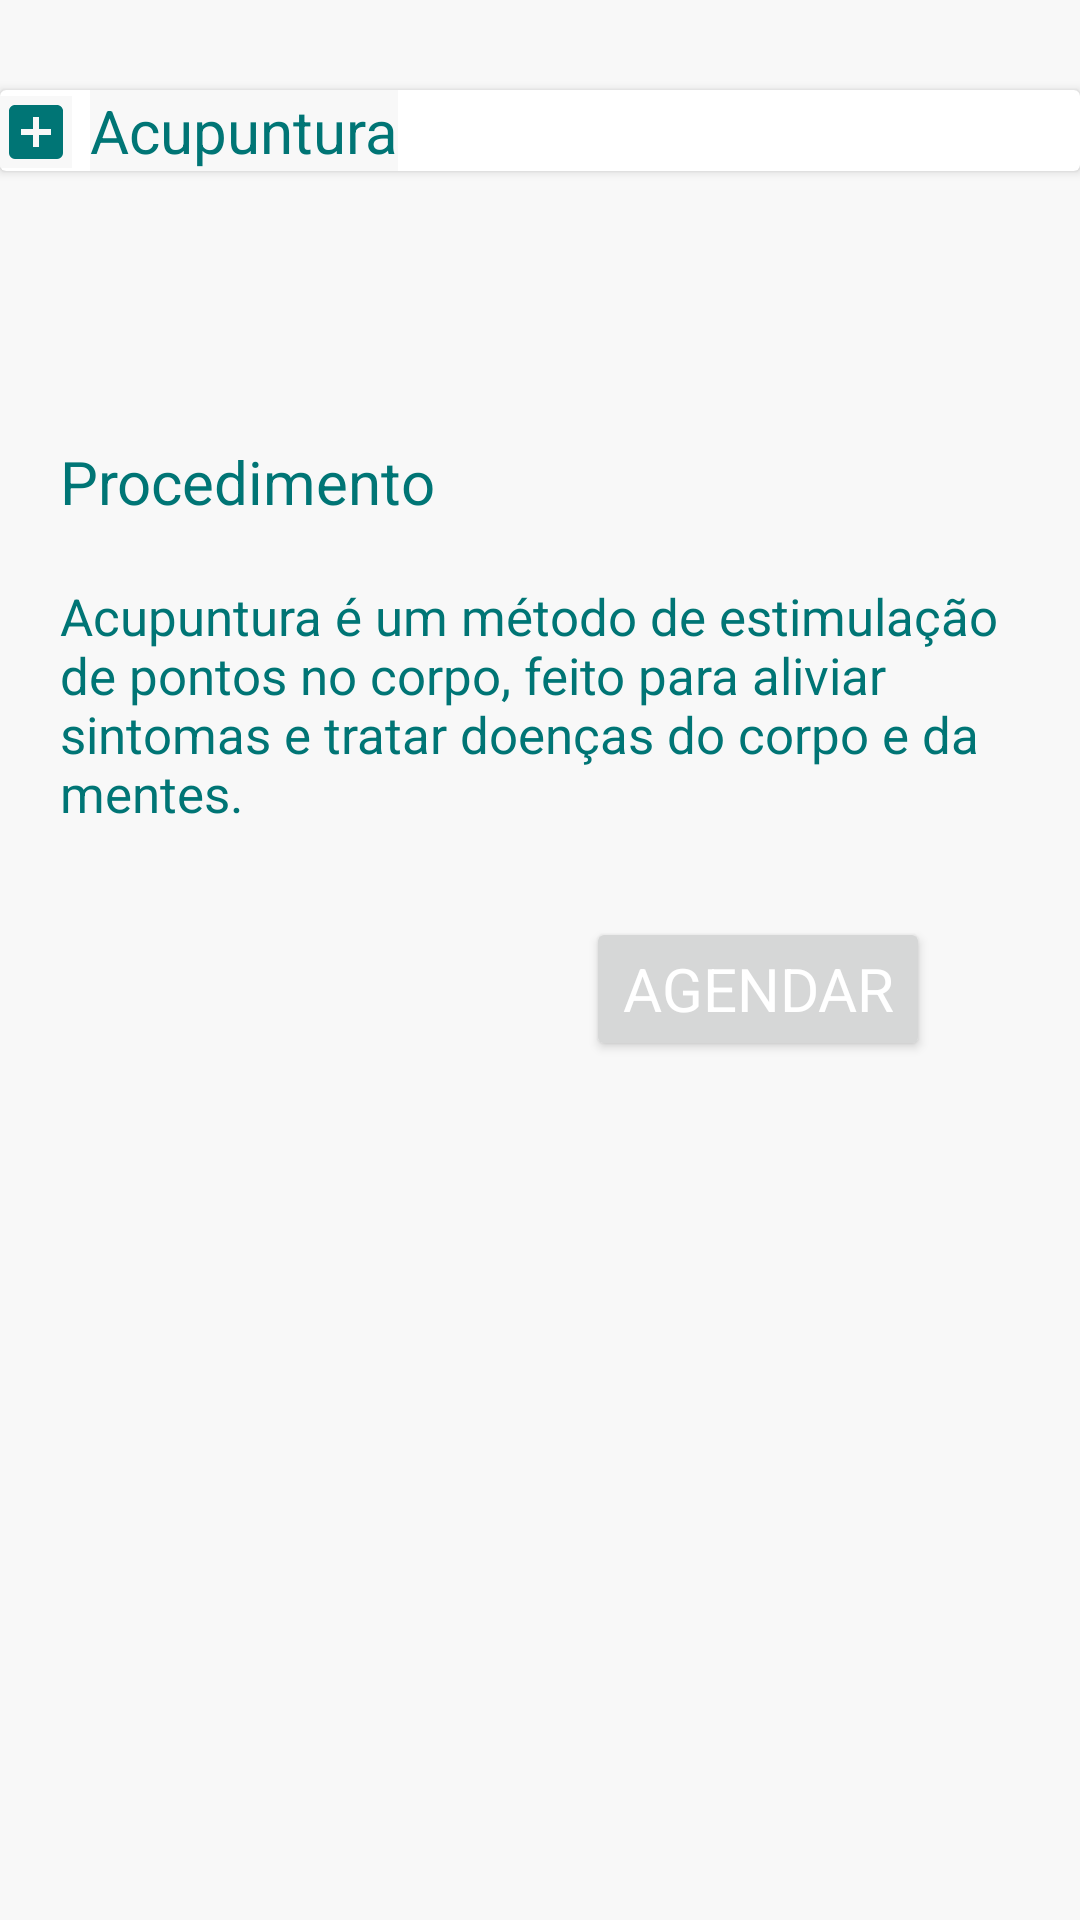

Write the Android layout XML for this screen, with the resource values it uses.
<!-- AndroidManifest.xml: application theme Theme.TeleSaude -->
<!-- res/layout/fragment_consultation.xml -->
<?xml version="1.0" encoding="utf-8"?>
<layout
    xmlns:android="http://schemas.android.com/apk/res/android"
    xmlns:app="http://schemas.android.com/apk/res-auto">

    <androidx.constraintlayout.widget.ConstraintLayout
        android:layout_width="match_parent"
        android:layout_height="match_parent">

        <androidx.cardview.widget.CardView
            android:id="@+id/card_acupuntura"
            android:layout_width="match_parent"
            android:layout_height="wrap_content"
            android:layout_marginTop="30dp"
            android:background="@android:color/white"
            app:layout_constraintStart_toStartOf="parent"
            app:layout_constraintTop_toTopOf="parent">

            <ImageView
                android:layout_width="wrap_content"
                android:layout_height="wrap_content"
                android:layout_marginTop="2dp"
                android:src="@drawable/ic_consultas" />

            <TextView
                android:id="@+id/consult_name_id"
                android:layout_width="wrap_content"
                android:layout_height="wrap_content"
                android:layout_marginStart="30dp"
                android:text="Acupuntura" />
        </androidx.cardview.widget.CardView>

        <TextView
            android:id="@+id/procedimento_id"
            android:layout_width="wrap_content"
            android:layout_height="wrap_content"
            android:layout_marginStart="20dp"
            android:layout_marginTop="90dp"
            android:text="Procedimento"
            app:layout_constraintStart_toStartOf="parent"
            app:layout_constraintTop_toBottomOf="@+id/card_acupuntura" />

        <LinearLayout
            android:id="@+id/texto_acupuntura_id"
            android:layout_width="match_parent"
            android:layout_height="wrap_content"
            android:layout_marginHorizontal="20dp"
            android:layout_marginTop="20dp"
            app:layout_constraintStart_toStartOf="parent"
            app:layout_constraintTop_toBottomOf="@+id/procedimento_id">

            <TextView
                android:id="@+id/consult_description_id"
                android:layout_width="wrap_content"
                android:layout_height="wrap_content"
                android:text="Acupuntura é um método de estimulação de pontos no corpo, feito para aliviar sintomas e tratar doenças do corpo e da mentes."
                android:textSize="17sp"
                app:layout_constraintStart_toStartOf="parent"
                app:layout_constraintTop_toBottomOf="@+id/procedimento_id" />
        </LinearLayout>

        <Button
            android:id="@+id/btn_agendar_id"
            android:layout_width="wrap_content"
            android:layout_height="wrap_content"
            android:layout_marginTop="30dp"
            android:layout_marginEnd="50dp"
            android:text="Agendar"
            android:textColor="@android:color/white"
            app:layout_constraintEnd_toEndOf="parent"
            app:layout_constraintTop_toBottomOf="@+id/texto_acupuntura_id" />

    </androidx.constraintlayout.widget.ConstraintLayout>

</layout>
<!-- resources referenced by this layout -->
<resources>
  <!-- drawable ic_consultas (drawable) -->
  <vector xmlns:android="http://schemas.android.com/apk/res/android"
      android:width="24dp"
      android:height="24dp"
      android:viewportWidth="24"
      android:viewportHeight="24">
      <path
          android:fillColor="@color/color_primary"
          android:pathData="M17,13H13V17H11V13H7V11H11V7H13V11H17M19,3H5C3.89,3 3,3.89 3,5V19A2,2 0 0,0 5,21H19A2,2 0 0,0 21,19V5C21,3.89 20.1,3 19,3Z" />
  </vector>
  <style name="Theme.TeleSaude" parent="Theme.MaterialComponents.DayNight.NoActionBar">
          
          <item name="colorPrimary">@color/color_primary</item>
          <item name="colorPrimaryVariant">@color/color_primary_variant</item>
          <item name="colorOnPrimary">@color/color_on_primary</item>
          
          <item name="colorSecondary">@color/color_secondary</item>
          <item name="colorSecondaryVariant">@color/color_secondary_variant</item>
          <item name="colorOnSecondary">@color/color_on_secondary</item>
          
          <item name="android:statusBarColor" tools:targetApi="l">?attr/colorPrimaryVariant
          </item>
          <item name="android:fontFamily">sans-serif</item>
          <item name="android:textSize">20sp</item>
          <item name="android:textColor">@color/color_primary</item>
          <item name="android:background">@color/color_background</item>
          
      </style>
  <color name="color_primary">#007575</color>
  <color name="color_primary_variant">#00ABD3</color>
  <color name="color_on_primary">#00ABD3</color>
  <color name="color_secondary">#000A54</color>
  <color name="color_secondary_variant">#000A54</color>
  <color name="color_on_secondary">#000A54</color>
  <color name="color_background">#F8F8F8</color>
</resources>
